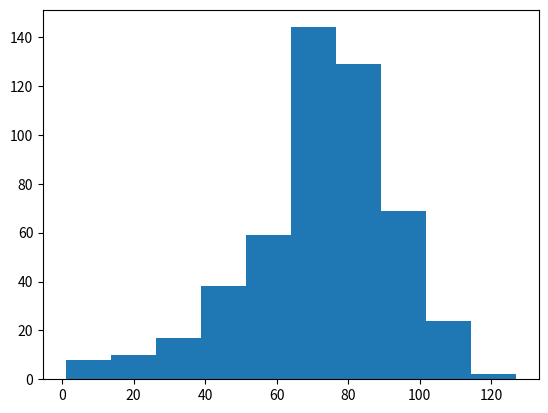

Here is the Python script that generated this plot:
import numpy as np
import matplotlib.pyplot as plt

all_walks = []

for i in range(500):
    random_walk = [0]
    for x in range(100):
        step = random_walk[-1]
        dice = np.random.randint(1, 7)
        if dice <= 2:
            step = max(0, step - 1)
        elif dice <= 5:
            step += 1
        else:
            step = step + np.random.randint(1, 7)
        if np.random.rand() <= 0.001:
            step = 0
        random_walk.append(step)
    all_walks.append(random_walk[-1])
    print(all_walks)
    print(all_walks[-1])

np_aw = np.array(all_walks)
# plt.plot(np_aw)
# plt.show()
print(np_aw)
# plt.clf()
np_aw_t = np.transpose(np_aw)
print(np_aw_t)
print(np_aw == np_aw_t)
plt.hist(np_aw_t)
plt.show()